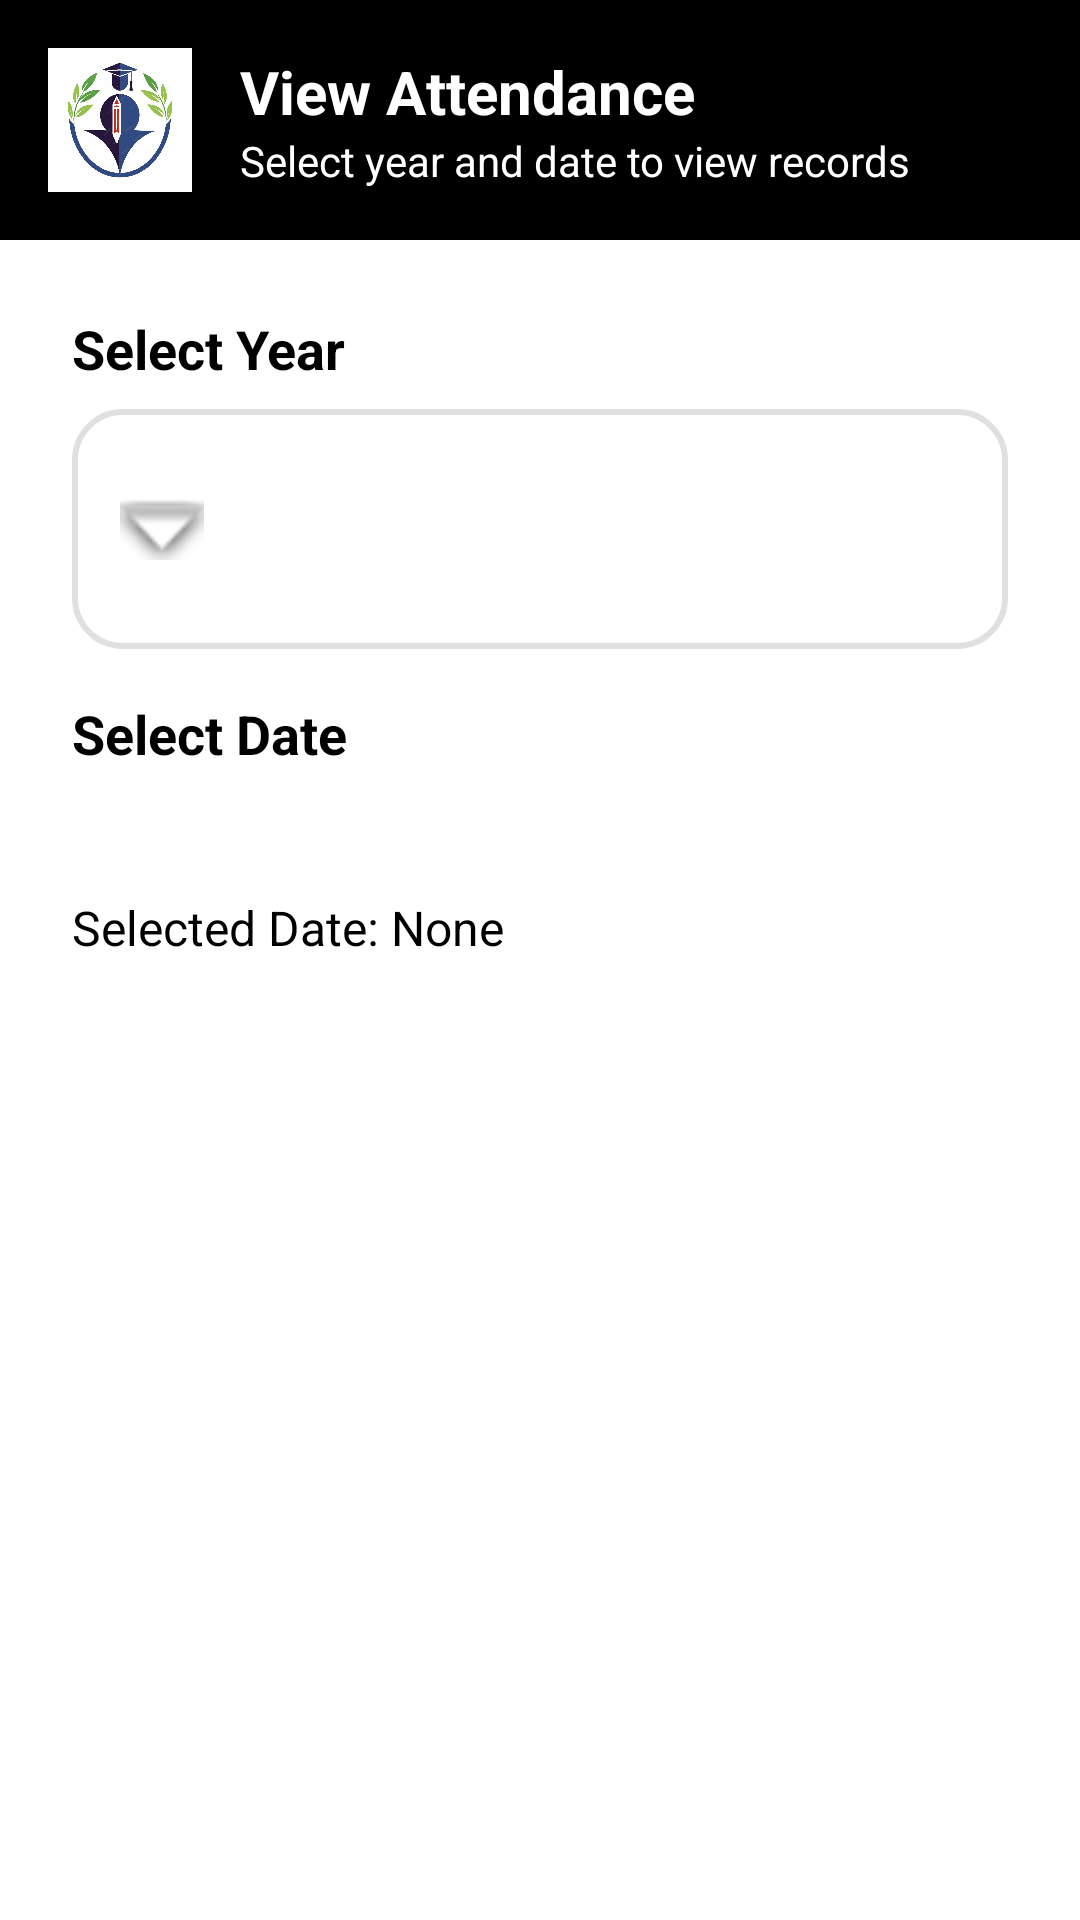

Android layout source for this screen:
<!-- AndroidManifest.xml: application theme Theme.SmartCampus -->
<!-- res/layout/activity_view_attendance.xml -->
<?xml version="1.0" encoding="utf-8"?>
<LinearLayout
    xmlns:android="http://schemas.android.com/apk/res/android"
    xmlns:app="http://schemas.android.com/apk/res-auto"
    android:orientation="vertical"
    android:layout_width="match_parent"
    android:layout_height="match_parent"
    android:background="@android:color/white">

    
    <LinearLayout
        android:orientation="horizontal"
        android:layout_width="match_parent"
        android:layout_height="wrap_content"
        android:background="@android:color/black"
        android:padding="16dp"
        android:gravity="center_vertical">

        <ImageView
            android:layout_width="48dp"
            android:layout_height="48dp"
            android:src="@drawable/smartcampus"
            android:contentDescription="Logo" />

        <LinearLayout
            android:orientation="vertical"
            android:layout_width="wrap_content"
            android:layout_height="wrap_content"
            android:layout_marginStart="16dp">

            <TextView
                android:layout_width="wrap_content"
                android:layout_height="wrap_content"
                android:text="View Attendance"
                android:textSize="20sp"
                android:textStyle="bold"
                android:textColor="@android:color/white" />

            <TextView
                android:layout_width="wrap_content"
                android:layout_height="wrap_content"
                android:text="Select year and date to view records"
                android:textSize="14sp"
                android:textColor="@android:color/white" />
        </LinearLayout>
    </LinearLayout>

    
    <LinearLayout
        android:orientation="vertical"
        android:layout_width="match_parent"
        android:layout_height="wrap_content"
        android:padding="24dp">

        
        <TextView
            android:layout_width="wrap_content"
            android:layout_height="wrap_content"
            android:text="Select Year"
            android:textSize="18sp"
            android:textStyle="bold"
            android:textColor="@android:color/black"
            android:paddingBottom="8dp" />

        <LinearLayout
            android:layout_width="match_parent"
            android:layout_height="wrap_content"
            android:orientation="horizontal"
            android:background="@drawable/rounded_button"
            android:padding="16dp"
            android:layout_marginBottom="16dp"
            android:gravity="center_vertical">

            <ImageView
                android:layout_width="28dp"
                android:layout_height="28dp"
                android:src="@android:drawable/arrow_down_float"
                app:tint="@android:color/black"
                android:layout_marginEnd="16dp" />

            <Spinner
                android:id="@+id/spinnerYear"
                android:layout_width="match_parent"
                android:layout_height="wrap_content"
                android:minHeight="48dp"
                android:popupBackground="@android:color/white" />
        </LinearLayout>

        
        <TextView
            android:layout_width="wrap_content"
            android:layout_height="wrap_content"
            android:text="Select Date"
            android:textSize="18sp"
            android:textStyle="bold"
            android:textColor="@android:color/black"
            android:paddingBottom="8dp" />

        <Button
            android:id="@+id/btnPickDate"
            android:layout_width="match_parent"
            android:layout_height="wrap_content"
            android:backgroundTint="@android:color/black"
            android:textColor="@android:color/white"
            android:text="Pick a Date"
            android:textSize="16sp"
            android:layout_marginBottom="12dp" />

        
        <TextView
            android:id="@+id/tvSelectedDate"
            android:layout_width="wrap_content"
            android:layout_height="wrap_content"
            android:text="Selected Date: None"
            android:textSize="16sp"
            android:textColor="@android:color/black"
            android:layout_marginBottom="20dp" />

        
        <androidx.recyclerview.widget.RecyclerView
            android:id="@+id/recyclerViewAttendance"
            android:layout_width="match_parent"
            android:layout_height="0dp"
            android:layout_weight="1"
            android:divider="@android:color/darker_gray"
            android:dividerHeight="1dp"
            android:padding="8dp"
            android:background="@android:color/white" />

    </LinearLayout>

</LinearLayout>
<!-- resources referenced by this layout -->
<resources>
  <!-- drawable rounded_button (drawable) -->
  <?xml version="1.0" encoding="utf-8"?>
  <shape xmlns:android="http://schemas.android.com/apk/res/android"
      android:shape="rectangle">
      <corners android:radius="16dp" />
      <solid android:color="@android:color/white" />
      <stroke android:width="2dp" android:color="#E0E0E0" />
      <padding android:left="16dp" android:top="16dp" android:right="16dp" android:bottom="16dp" />
  </shape>
  <!-- drawable smartcampus: png bitmap (drawable, 55724 bytes) -->
</resources>
